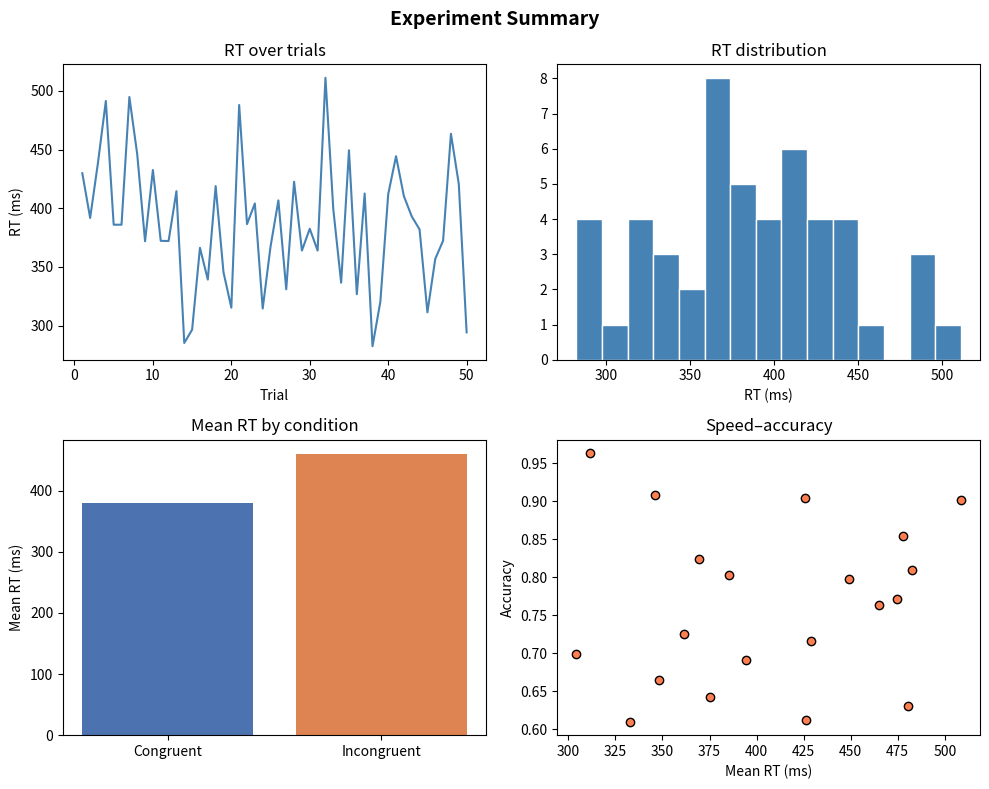

This figure's Python source:
"""Week 07 · matplotlib — Multi-panel Figures with subplots()

Extracted from: week-07-data_visualization_with_matplotlib.md
"""

import numpy as np
import matplotlib.pyplot as plt

np.random.seed(42)
trials     = np.arange(1, 51)
rts        = np.random.normal(loc=400, scale=60, size=50)
mean_rt    = np.random.normal(400, 80, 20)
accuracy   = np.random.uniform(0.6, 1.0, 20)
conditions = ["Congruent", "Incongruent"]
mean_rts   = [380, 460]

fig, axes = plt.subplots(2, 2, figsize=(10, 8))

# Top-left — line
axes[0, 0].plot(trials, rts, color="steelblue")
axes[0, 0].set_title("RT over trials")
axes[0, 0].set_xlabel("Trial")
axes[0, 0].set_ylabel("RT (ms)")

# Top-right — histogram
axes[0, 1].hist(rts, bins=15, color="steelblue", edgecolor="white")
axes[0, 1].set_title("RT distribution")
axes[0, 1].set_xlabel("RT (ms)")

# Bottom-left — bar
axes[1, 0].bar(conditions, mean_rts, color=["#4C72B0", "#DD8452"])
axes[1, 0].set_title("Mean RT by condition")
axes[1, 0].set_ylabel("Mean RT (ms)")

# Bottom-right — scatter
axes[1, 1].scatter(mean_rt, accuracy, color="coral", edgecolors="black")
axes[1, 1].set_title("Speed–accuracy")
axes[1, 1].set_xlabel("Mean RT (ms)")
axes[1, 1].set_ylabel("Accuracy")

plt.suptitle("Experiment Summary", fontsize=14, fontweight="bold")
plt.tight_layout()
plt.show()
